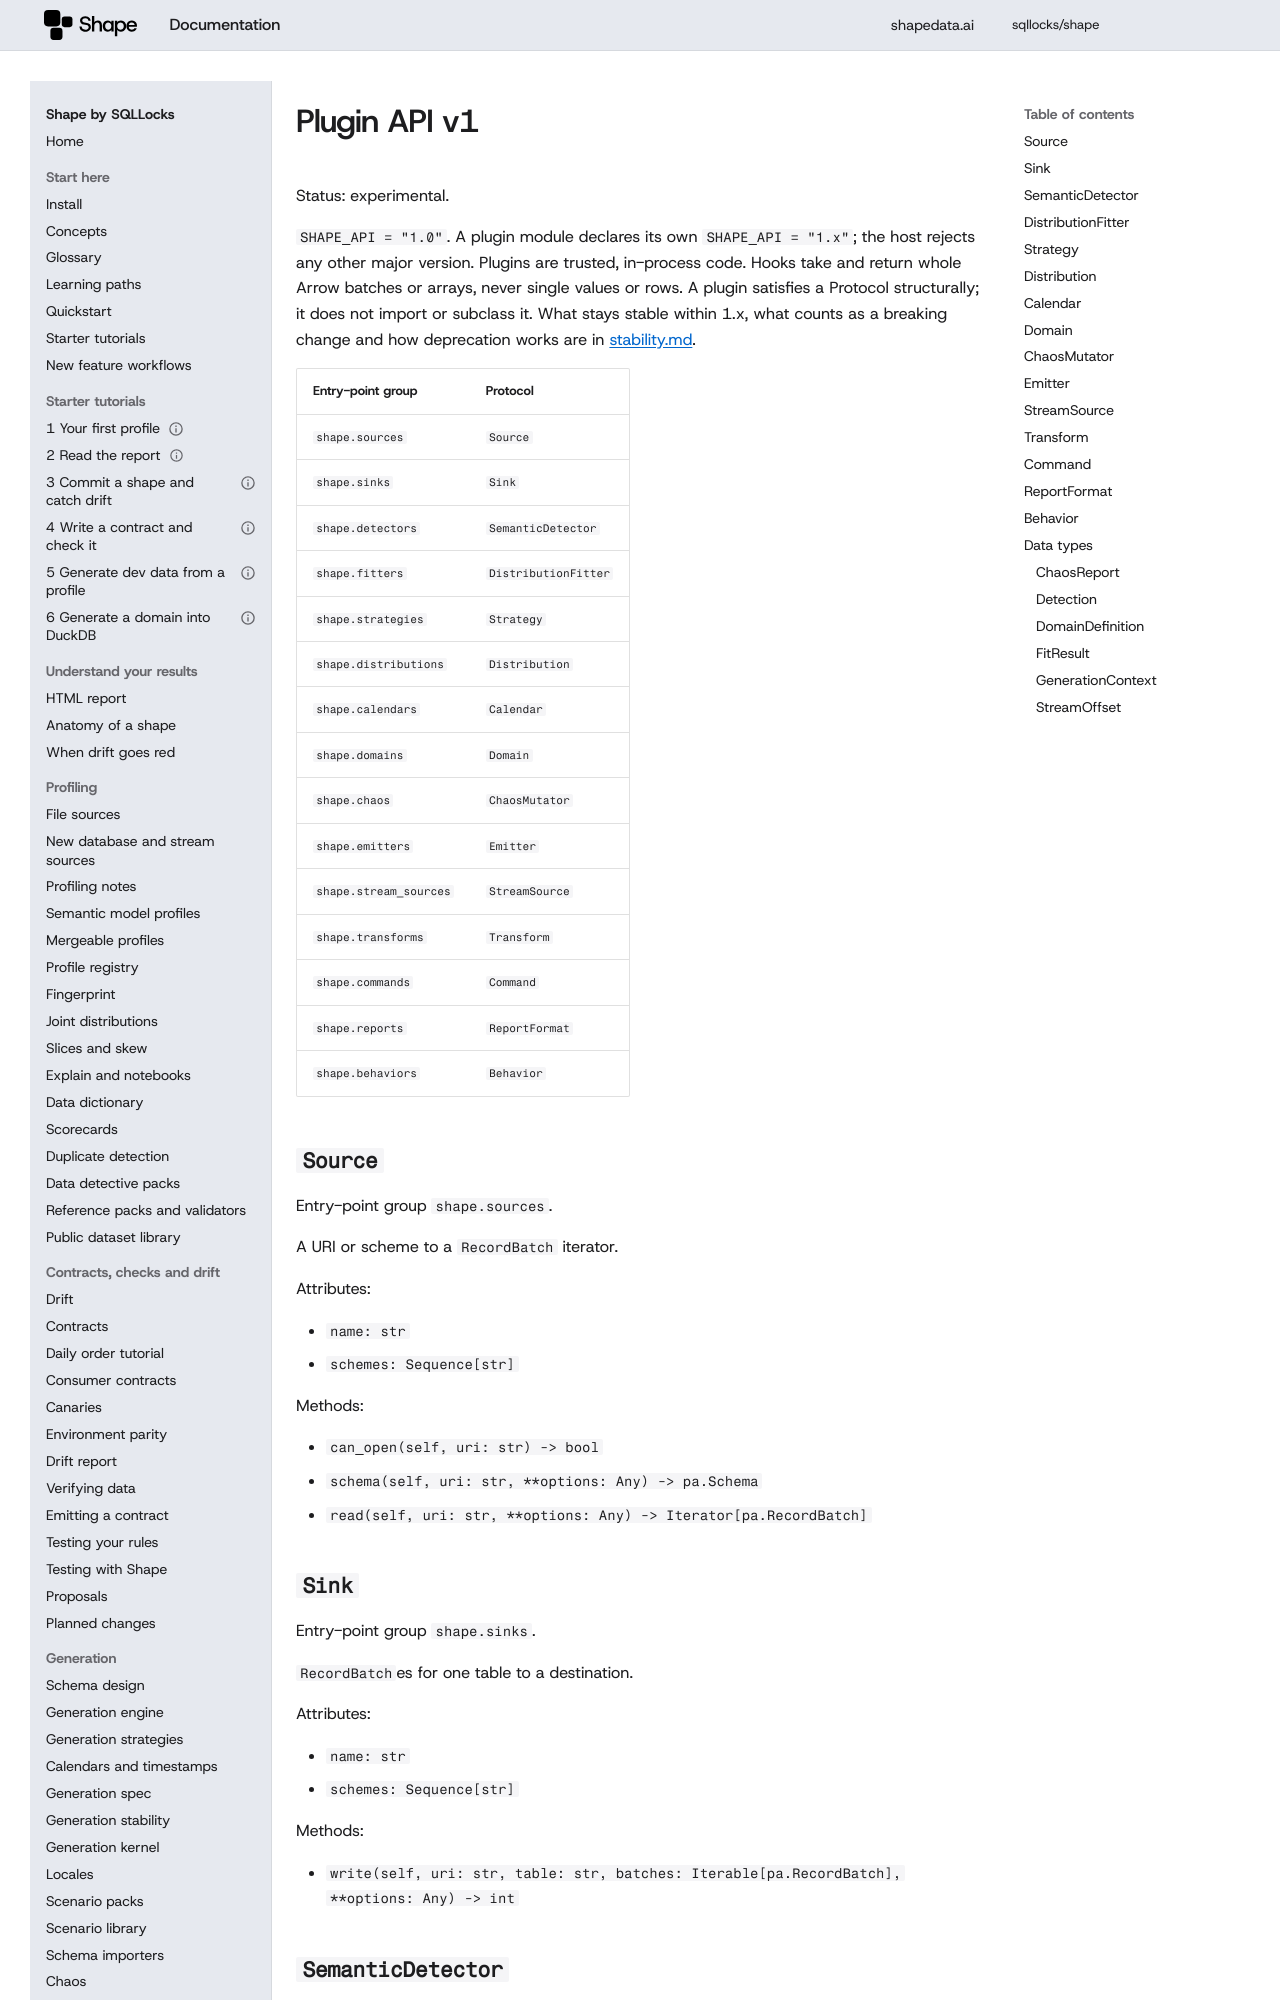

repository: sqllocks/shape · page: dev/plugins/api-v1/index.html · generator: mkdocs

# Plugin API v1

Status: experimental.

<!-- Generated by scripts/gen_plugin_api_docs.py from shape.plugins.api.v1 -->

`SHAPE_API = "1.0"`. A plugin module declares its own `SHAPE_API = "1.x"`;
the host rejects any other major version. Plugins are trusted, in-process code.
Hooks take and return whole Arrow batches or arrays, never single values or rows.
A plugin satisfies a Protocol structurally; it does not import or subclass it.
What stays stable within 1.x, what counts as a breaking change and how deprecation works
are in [stability.md](stability.md).

| Entry-point group | Protocol |
|---|---|
| `shape.sources` | `Source` |
| `shape.sinks` | `Sink` |
| `shape.detectors` | `SemanticDetector` |
| `shape.fitters` | `DistributionFitter` |
| `shape.strategies` | `Strategy` |
| `shape.distributions` | `Distribution` |
| `shape.calendars` | `Calendar` |
| `shape.domains` | `Domain` |
| `shape.chaos` | `ChaosMutator` |
| `shape.emitters` | `Emitter` |
| `shape.stream_sources` | `StreamSource` |
| `shape.transforms` | `Transform` |
| `shape.commands` | `Command` |
| `shape.reports` | `ReportFormat` |
| `shape.behaviors` | `Behavior` |

## `Source`

Entry-point group `shape.sources`.

A URI or scheme to a ``RecordBatch`` iterator.

Attributes:

- `name: str`
- `schemes: Sequence[str]`

Methods:

- `can_open(self, uri: str) -> bool`
- `schema(self, uri: str, **options: Any) -> pa.Schema`
- `read(self, uri: str, **options: Any) -> Iterator[pa.RecordBatch]`
